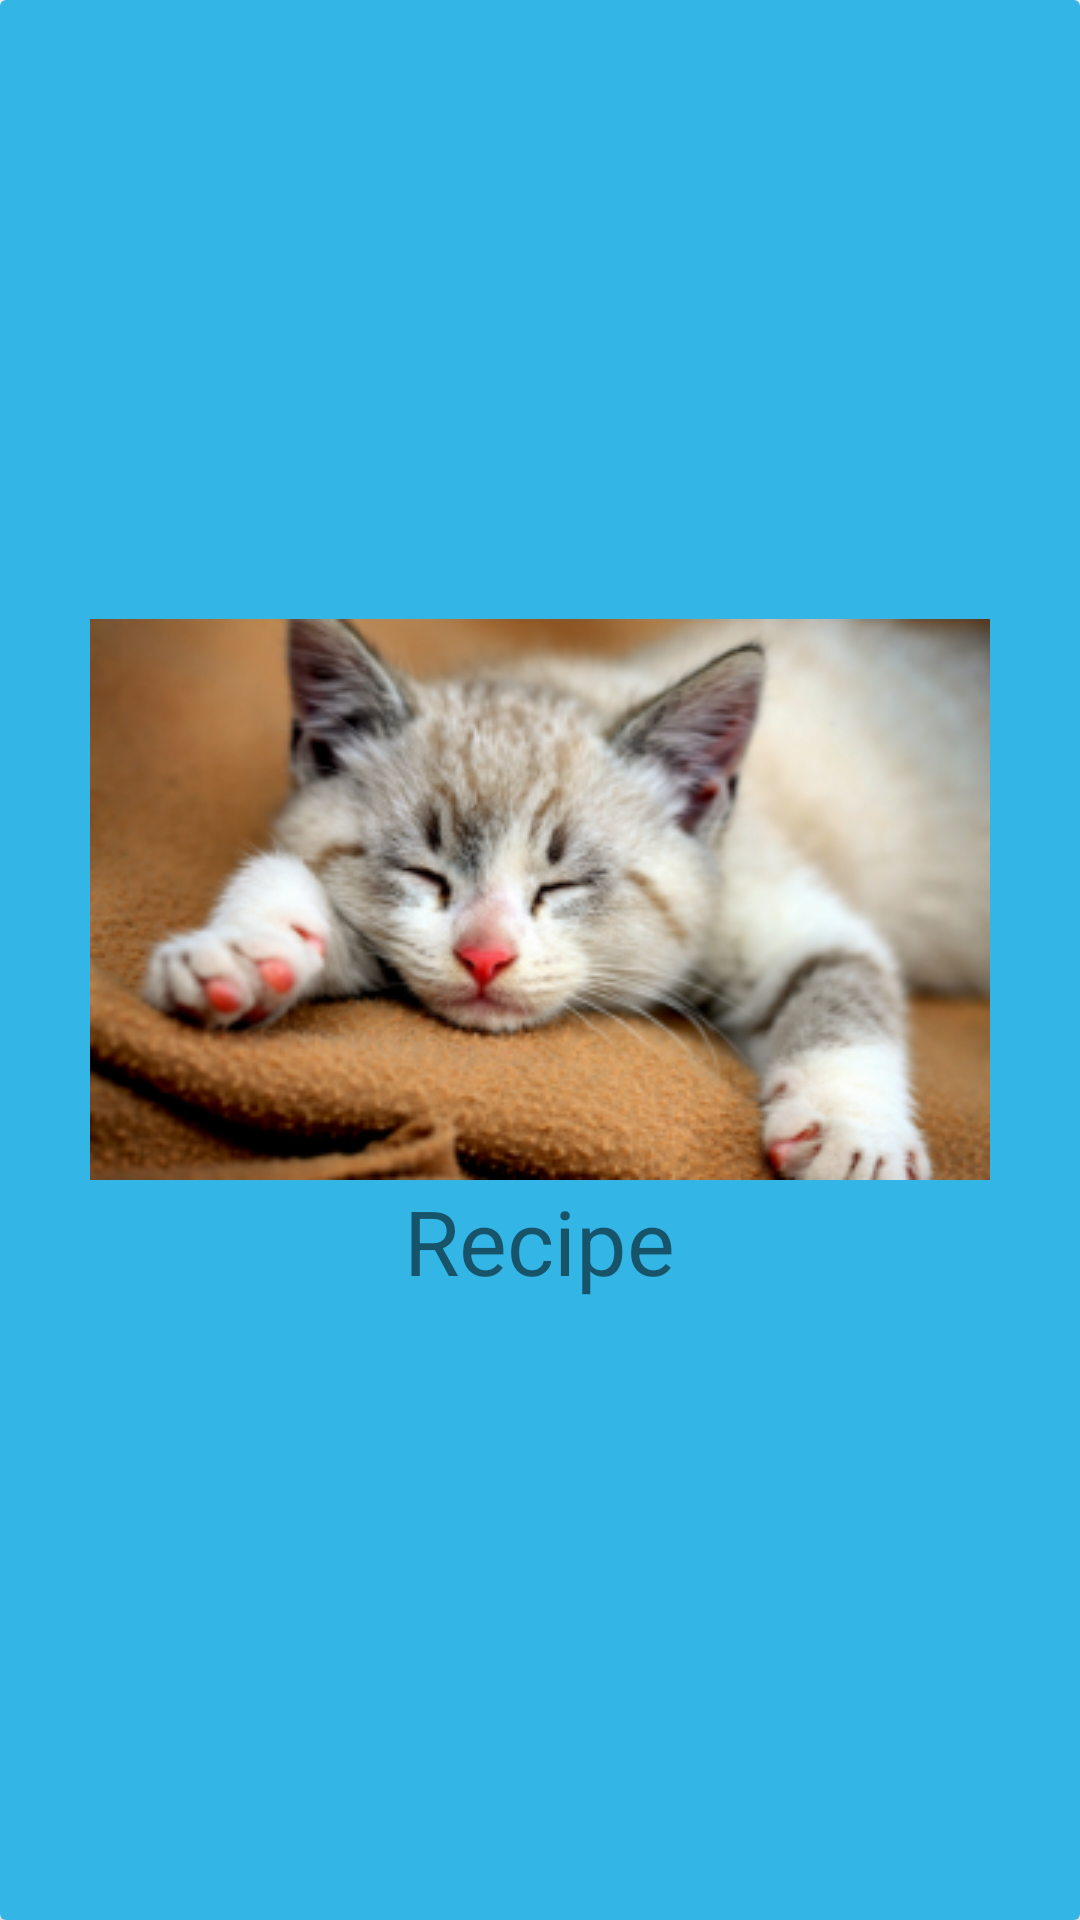

This screen was rendered from an Android layout file. Write that file and the resources it references.
<!-- AndroidManifest.xml: application theme Theme.MyApplication -->
<!-- res/layout/recipe_row.xml -->
<?xml version="1.0" encoding="utf-8"?>
<androidx.cardview.widget.CardView
    xmlns:android="http://schemas.android.com/apk/res/android"
    xmlns:app="http://schemas.android.com/apk/res-auto"
    xmlns:tools="http://schemas.android.com/tools"
    android:layout_width="match_parent"
    android:layout_height="wrap_content"
    >

    <LinearLayout
        android:layout_width="match_parent"
        android:layout_height="match_parent"
        android:orientation="vertical"
        android:gravity="center"
        android:background="@android:color/holo_blue_light">

        <ImageView
            android:layout_width="match_parent"
            android:layout_height="wrap_content"
            android:src="@drawable/cat1"/>

        <TextView
            android:layout_width="wrap_content"
            android:id="@+id/nameRecipe"
            android:layout_height="wrap_content"
            android:text="Recipe"
            android:textSize="30dp"
            android:gravity="center"
            android:layout_marginLeft="10dp"
            android:layout_marginRight="10dp"
            />

    </LinearLayout>



</androidx.cardview.widget.CardView>
<!-- resources referenced by this layout -->
<resources>
  <!-- drawable cat1: png bitmap (drawable-v24, 112783 bytes) -->
  <style name="Theme.MyApplication" parent="Theme.MaterialComponents.DayNight.NoActionBar">
          
          <item name="colorPrimary">@color/cyanMain</item>
          <item name="colorPrimaryVariant">@color/cyanAcc</item>
          <item name="colorOnPrimary">@color/white</item>
          
          <item name="colorSecondary">@color/teal_200</item>
          <item name="colorSecondaryVariant">@color/teal_700</item>
          <item name="colorOnSecondary">@color/black</item>
          
          <item name="android:statusBarColor" tools:targetApi="l">?attr/colorPrimaryVariant</item>
          
      </style>
  <color name="cyanMain">#66B9F9</color>
  <color name="cyanAcc">#00CCFF</color>
  <color name="white">#FFFFFFFF</color>
  <color name="teal_200">#FF03DAC5</color>
  <color name="teal_700">#FF018786</color>
  <color name="black">#FF000000</color>
</resources>
